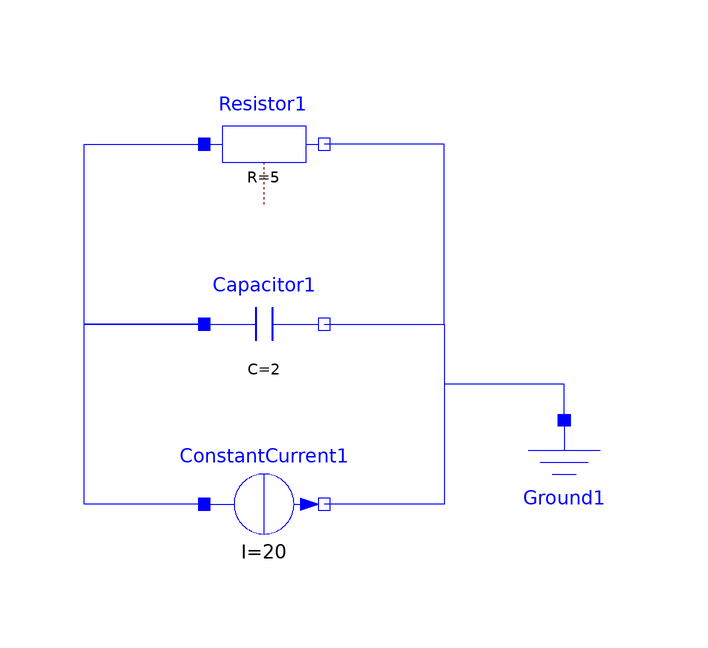

The Modelica model whose source follows is shown above as a component diagram (icons at their Placement, wires along their Line points).

model SimpleCircuitDymola
          "Standard Dymola simulation of a simple circuit."
          annotation (Diagram,
            experiment(StopTime=3, Algorithm="Lsodar"),
            experimentSetupOutput(
              states=false,
              derivatives=false,
              inputs=false,
              auxiliaries=false),
            Documentation(info="<html>
<font color=\"#FF0000\" size=5><b>Dymola Simple Circuit</b></font>
<br/>
<br/>
The circuit used for this example consists of merely a current generator, a capacitor and a load. Since the models was only used for testing whether it is possible to replace a Dymola component by ModelicaDEVS blocks, the parameters to the components in the model are set randomly and have no actual meaning.
<br/>
<br/>
<br/>

<font color=\"#FF0000\"><b>Output:</b></font>
<br/>
<br/>
The two output variables, Resistor_i and Resistor_u, give the current through and the voltage across the load resistance.
</html>"));
          output Real Resistor_i;
          output Real Resistor_u;
          Modelica.Electrical.Analog.Basic.Ground Ground1
            annotation (extent=[30,-6; 10,-26],  rotation=180);
          Modelica.Electrical.Analog.Sources.ConstantCurrent ConstantCurrent1(I=20)
            annotation (extent=[-40,-30; -20,-10],
                                                rotation=0);
          Modelica.Electrical.Analog.Basic.Resistor Resistor1(R=5)
            annotation (extent=[-40,30; -20,50],
                                              rotation=0);
          Modelica.Electrical.Analog.Basic.Capacitor Capacitor1(C=2)
            annotation (extent=[-40,0; -20,20],
                                              rotation=0);

        equation
          Resistor_i=Resistor1.v;
          Resistor_u=Resistor1.i;
          connect(Ground1.p, ConstantCurrent1.n)
            annotation (points=[20,-6; 20,0; 0,0; 0,-20; -20,-20],
                                                 style(color=3, rgbcolor={0,0,255}));
          connect(ConstantCurrent1.p, Capacitor1.p) annotation (points=[-40,-20; -60,
                -20; -60,10; -40,10],
                             style(color=3, rgbcolor={0,0,255}));
          connect(Capacitor1.p, Resistor1.p) annotation (points=[-40,10; -60,10; -60,40;
                -40,40],
                     style(color=3, rgbcolor={0,0,255}));
          connect(Capacitor1.n, Resistor1.n) annotation (points=[-20,10; 0,10; 0,40;
                -20,40],
              style(color=3, rgbcolor={0,0,255}));
          connect(Capacitor1.n, ConstantCurrent1.n)
            annotation (points=[-20,10; 0,10; 0,-20; -20,-20],
                                                  style(color=3, rgbcolor={0,0,255}));
        end SimpleCircuitDymola;